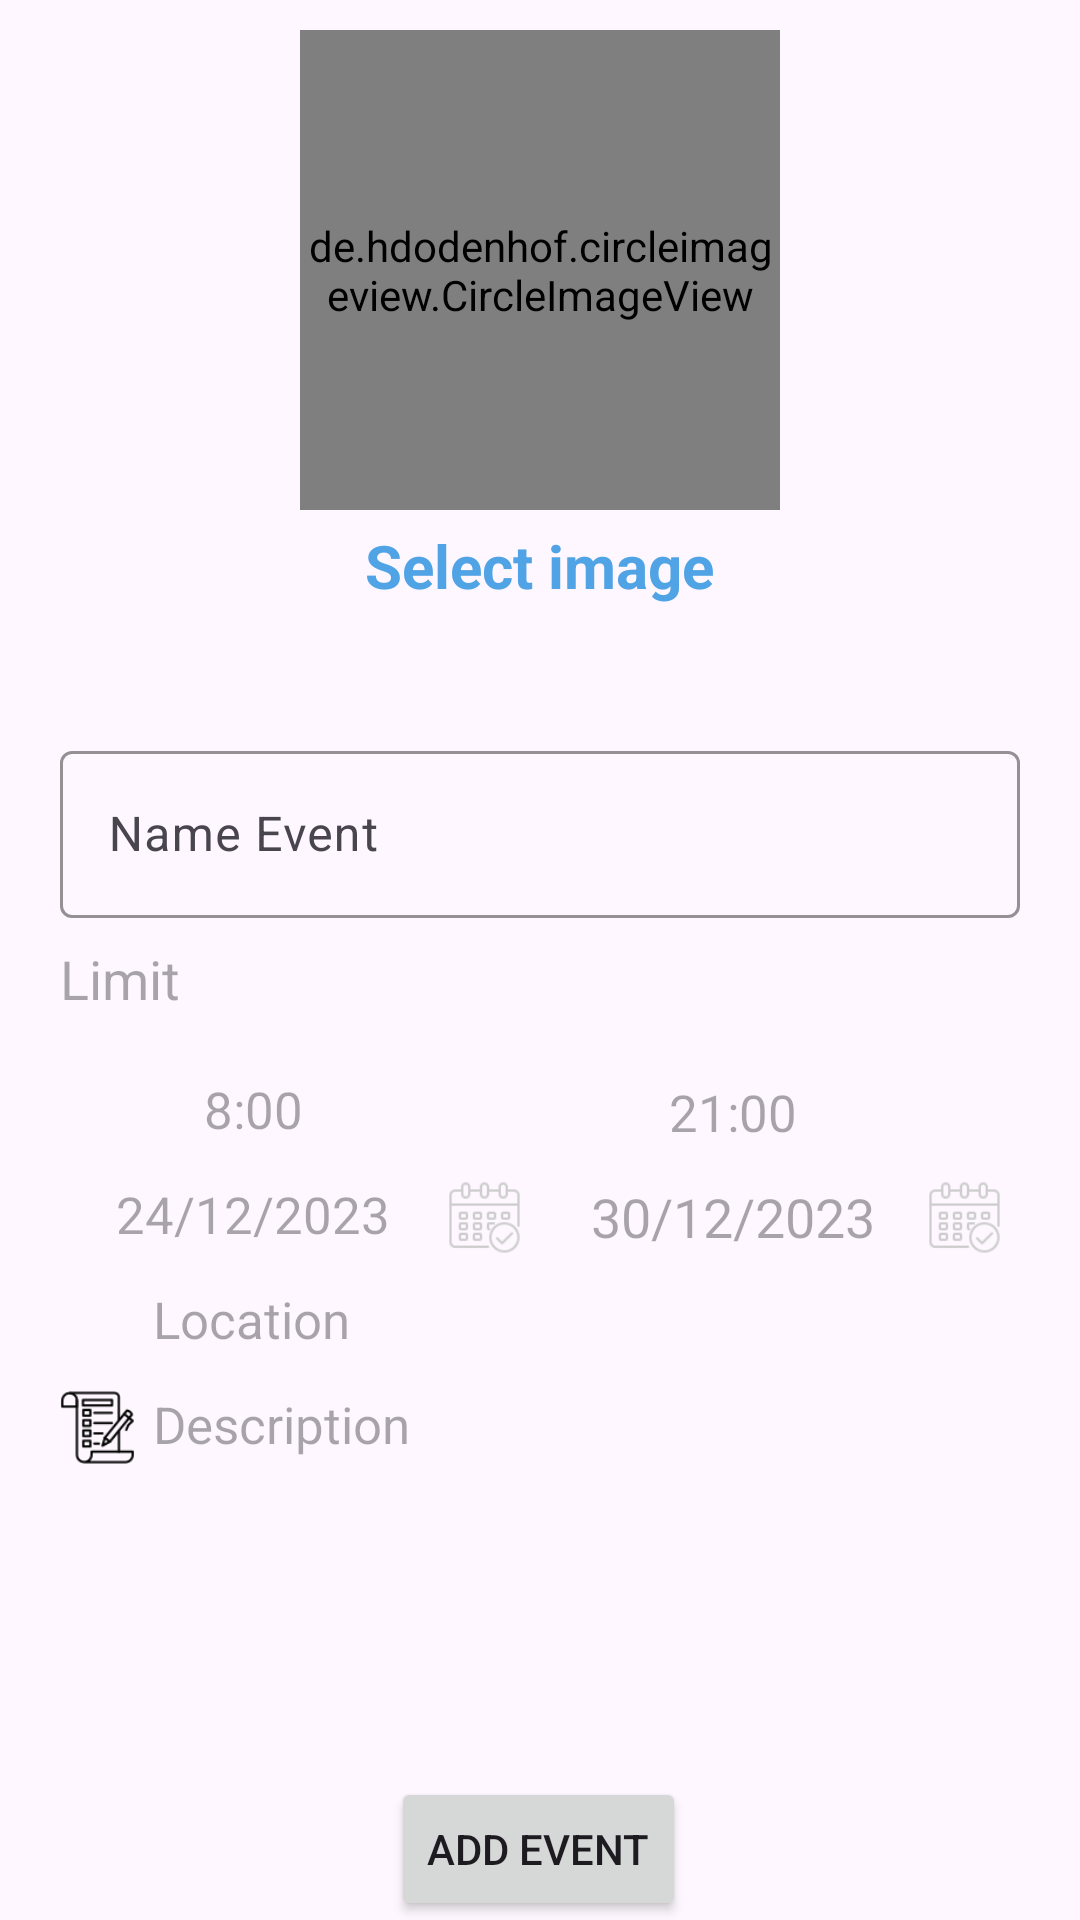

The Android layout XML behind this screen, and the referenced resources:
<!-- AndroidManifest.xml: application theme Theme.QuanlySukien -->
<!-- res/layout/fragment_event_.xml -->
<?xml version="1.0" encoding="utf-8"?>
<FrameLayout xmlns:android="http://schemas.android.com/apk/res/android"
    xmlns:tools="http://schemas.android.com/tools"
    android:layout_width="match_parent"
    android:layout_height="match_parent"
    xmlns:app="http://schemas.android.com/apk/res-auto"
    tools:context=".Fragment.Event_Fragment">

    
<androidx.constraintlayout.widget.ConstraintLayout
    android:layout_width="match_parent"
    android:layout_height="match_parent"
    >

    <LinearLayout
        android:id="@+id/linearLayout2"
        android:layout_width="match_parent"
        android:layout_height="wrap_content"
        android:orientation="vertical"
        app:layout_constraintEnd_toEndOf="parent"
        app:layout_constraintStart_toStartOf="parent"
        app:layout_constraintTop_toTopOf="parent">

        <LinearLayout
            android:layout_width="match_parent"
            android:layout_height="wrap_content"
            android:layout_marginTop="10dp"
            android:layout_marginBottom="18dp"
            android:gravity="center"
            android:orientation="vertical">

            <de.hdodenhof.circleimageview.CircleImageView
                android:id="@+id/image"
                android:layout_width="160dp"
                android:layout_height="160dp"
                android:scaleType="centerCrop"
                android:src="@drawable/add_image" />

            <TextView
                android:id="@+id/add_image"
                android:layout_width="wrap_content"
                android:layout_height="wrap_content"
                android:layout_gravity="center"
                android:layout_marginTop="5dp"
                android:text="Select image"
                android:textColor="@color/colorPrimaty"
                android:textSize="20dp"
                android:textStyle="bold" />

            <TextView
                android:id="@+id/linkimage"
                android:layout_width="wrap_content"
                android:layout_height="0dp"
                android:layout_gravity="center"
                android:layout_marginTop="5dp"
                android:text="Thay đổi ảnh đại diện"
                android:textColor="@color/colorPrimaty"
                android:textSize="20dp"
                android:textStyle="bold" />
        </LinearLayout>

        <com.google.android.material.textfield.TextInputLayout
            android:layout_width="match_parent"
            android:layout_height="wrap_content"
            android:layout_marginLeft="20dp"
            android:layout_marginTop="20dp"
            android:layout_marginRight="20dp"
            android:hint="Name Event"
            app:boxStrokeColor="#BF6930"
            app:endIconMode="clear_text"
            app:helperTextTextColor="@color/black">

            <com.google.android.material.textfield.TextInputEditText
                android:id="@+id/nameEvent"
                android:layout_width="match_parent"
                android:layout_height="match_parent" />
        </com.google.android.material.textfield.TextInputLayout>

        <EditText
            android:layout_width="match_parent"
            android:layout_height="wrap_content"
            android:hint="Limit"
            android:background="@android:color/transparent"
            android:id="@+id/limit"
            android:layout_marginLeft="20dp"
            android:layout_marginRight="20dp"
            android:layout_marginTop="8dp"
            />

        <LinearLayout
            android:layout_width="match_parent"
            android:layout_height="wrap_content"
            android:layout_marginLeft="20dp"
            android:layout_marginTop="20dp"
            android:layout_marginRight="20dp"
            android:orientation="horizontal">

            <LinearLayout
                android:layout_width="0dp"
                android:layout_height="wrap_content"
                android:layout_gravity="center"
                android:layout_weight="1"
                android:orientation="horizontal">

                <EditText
                    android:id="@+id/startTime"
                    android:layout_width="0dp"
                    android:layout_height="wrap_content"
                    android:layout_weight="1"
                    android:background="@android:color/transparent"
                    android:gravity="center"
                    android:hint="8:00"
                    android:inputType="time"
                    android:textSize="17dp" />

                <ImageView
                    android:id="@+id/im_timeS"
                    android:layout_width="25dp"
                    android:layout_height="25dp"
                    android:layout_marginRight="6dp"
                    android:src="@drawable/time" />
            </LinearLayout>


            <LinearLayout
                android:layout_width="0dp"
                android:layout_height="wrap_content"
                android:layout_gravity="center"
                android:layout_weight="1"
                android:orientation="horizontal">

                <EditText
                    android:id="@+id/endTime"
                    android:layout_width="0dp"
                    android:layout_height="wrap_content"
                    android:layout_weight="1"
                    android:background="@android:color/transparent"
                    android:gravity="center"
                    android:hint="21:00"
                    android:inputType="time"
                    android:textSize="17dp" />

                <ImageView
                    android:id="@+id/im_timeE"
                    android:layout_width="25dp"
                    android:layout_height="match_parent"
                    android:layout_marginRight="6dp"
                    android:src="@drawable/time" />
            </LinearLayout>

        </LinearLayout>

        <LinearLayout
            android:layout_width="match_parent"
            android:layout_height="wrap_content"
            android:layout_marginLeft="20dp"
            android:layout_marginTop="10dp"
            android:layout_marginRight="20dp"
            android:orientation="horizontal">

            <LinearLayout
                android:layout_width="0dp"
                android:layout_height="wrap_content"
                android:layout_gravity="center"
                android:layout_weight="1"
                android:orientation="horizontal">

                <EditText
                    android:id="@+id/startDate"
                    android:layout_width="0dp"
                    android:layout_height="wrap_content"
                    android:layout_weight="1"
                    android:background="@android:color/transparent"
                    android:gravity="center"
                    android:hint="24/12/2023"
                    android:inputType="date"
                    android:textSize="17dp" />

                <ImageView
                    android:id="@+id/dateStart"
                    android:layout_width="25dp"
                    android:layout_height="25dp"
                    android:layout_marginRight="6dp"
                    android:src="@drawable/calendar" />
            </LinearLayout>

            <LinearLayout
                android:layout_width="0dp"
                android:layout_height="wrap_content"
                android:layout_gravity="center"
                android:layout_weight="1"
                android:orientation="horizontal">

                <EditText
                    android:id="@+id/endDate"
                    android:layout_width="0dp"
                    android:layout_height="wrap_content"
                    android:layout_weight="1"
                    android:background="@android:color/transparent"
                    android:gravity="center"
                    android:hint="30/12/2023"
                    android:inputType="date" />

                <ImageView
                    android:id="@+id/dateEnd"
                    android:layout_width="25dp"
                    android:layout_height="25dp"
                    android:layout_marginRight="6dp"
                    android:src="@drawable/calendar" />
            </LinearLayout>

        </LinearLayout>

        <LinearLayout
            android:layout_width="match_parent"
            android:layout_height="wrap_content"
            android:layout_gravity="center"
            android:layout_marginLeft="20dp"
            android:layout_marginTop="10dp"
            android:layout_marginRight="20dp"
            android:orientation="horizontal">

            <ImageView
                android:layout_width="25dp"
                android:layout_height="25dp"
                android:layout_marginRight="6dp"
                android:src="@drawable/location" />

            <EditText
                android:id="@+id/location"
                android:layout_width="match_parent"
                android:layout_height="wrap_content"
                android:background="@android:color/transparent"
                android:hint="Location"

                android:textSize="17dp" />

        </LinearLayout>

        <LinearLayout
            android:layout_width="match_parent"
            android:layout_height="wrap_content"
            android:layout_gravity="center"
            android:layout_marginLeft="20dp"
            android:layout_marginTop="10dp"
            android:layout_marginRight="20dp"
            android:orientation="horizontal">

            <ImageView
                android:layout_width="25dp"
                android:layout_height="25dp"
                android:layout_marginRight="6dp"
                android:src="@drawable/information" />

            <EditText
                android:id="@+id/description"
                android:layout_width="match_parent"
                android:layout_height="wrap_content"
                android:background="@android:color/transparent"
                android:hint="Description"
                android:textSize="17dp" />

        </LinearLayout>

    </LinearLayout>

    <Button
        android:id="@+id/add_event"
        android:layout_width="wrap_content"
        android:layout_height="wrap_content"
        android:layout_gravity="center"
        android:layout_marginTop="104dp"
        android:text="add event"
        app:layout_constraintEnd_toEndOf="parent"
        app:layout_constraintHorizontal_bias="0.498"
        app:layout_constraintStart_toStartOf="parent"
        app:layout_constraintTop_toBottomOf="@+id/linearLayout2" />
</androidx.constraintlayout.widget.ConstraintLayout>



</FrameLayout>
<!-- resources referenced by this layout -->
<resources>
  <color name="black">#FF000000</color>
  <color name="colorPrimaty">#50A3E4</color>
  <!-- drawable calendar: png bitmap (drawable, 2283 bytes) -->
  <!-- drawable information: png bitmap (drawable, 2013 bytes) -->
  <style name="Theme.QuanlySukien" parent="Base.Theme.QuanlySukien" />
  <style name="Base.Theme.QuanlySukien" parent="Theme.Material3.DayNight.NoActionBar">
          
          
      </style>
</resources>
